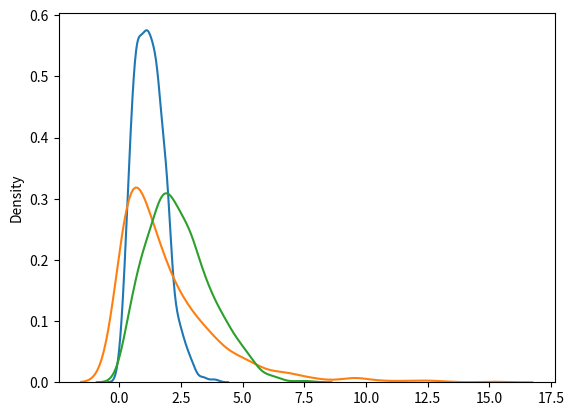

Generate this figure with matplotlib:
#https://www.w3schools.com/python/numpy/numpy_random_rayleigh.asp
#Random Rayleigh Distribution 瑞利分佈
#當一個隨機二維向量的兩個分量呈獨立的、均值為0，有著相同的方差的
# 正態分佈時，這個向量的模呈瑞利分佈。
#Rayleigh distribution is used in signal processing.
#雷利分佈用於信號處理,無線網路
#It has two parameters:
#它有兩個參數：
#scale - (standard deviation) decides how flat the distribution will be default 1.0).
#scale - （標準偏差） 決定分配的平面值預設值 1.0）。
#size - The shape of the returned array.
#傳回陣列的形狀。
print("-------------------rayleigh(scale=2, size=(2, 3))")
#Draw out a sample for rayleigh distribution with scale of 2 with size 2x3:
#繪製大小為 2x3 的 2 級雷利分佈樣本：
from numpy import random
x = random.rayleigh(scale=2, size=(2, 3))
#size=(2, 3),()可以N維
print(x)

print("--------------rayleigh(size=1000)可視化雷利分佈")
#Visualization of Rayleigh Distribution
#可視化雷利分佈
from numpy import random
import matplotlib.pyplot as plt
import seaborn as sns
sns.distplot(random.rayleigh(size=1000), hist=False)
plt.show()

print("----------------------雷利和卡方分佈的相似性")
#Similarity Between Rayleigh and Chi Square Distribution
#雷利和卡方分佈的相似性
#At unit stddev the and 2 degrees of freedom rayleigh and chi square represent the same distributions.
#在單位 標準差 和 2 度的自由雷利和奇方代表相同的分佈。
from numpy import random
import matplotlib.pyplot as plt
import seaborn as sns
sns.distplot(random.chisquare(df=2, size=1000), hist=False)
sns.distplot(random.rayleigh(scale=2, size=1000), hist=False)
plt.show()